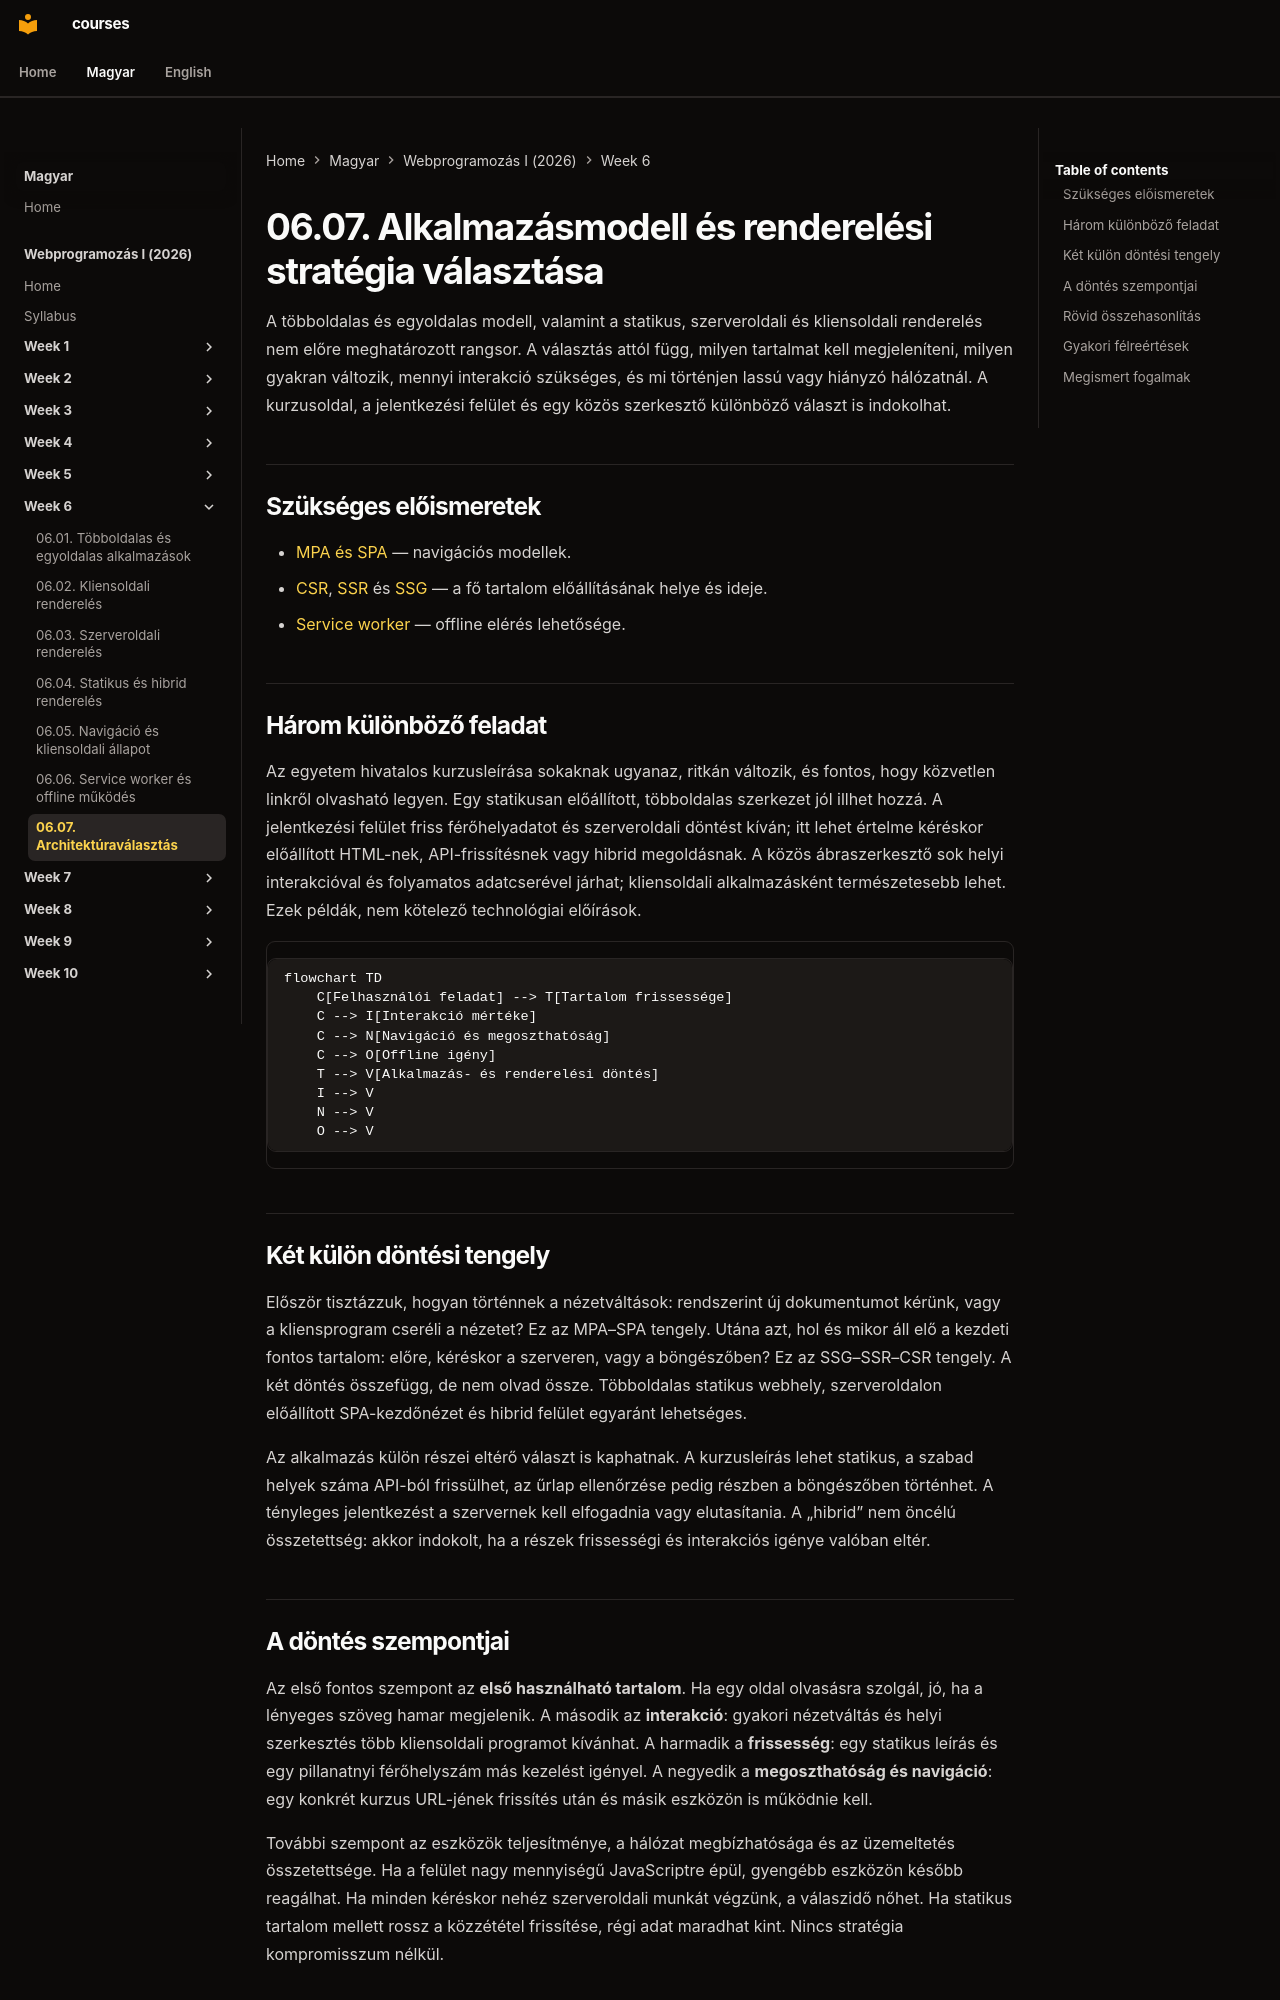

repository: laborci/courses · page: web-programming-1/hu/06-07-choosing-an-application-architecture/index.html · generator: mkdocs

# 06.07. Alkalmazásmodell és renderelési stratégia választása

A többoldalas és egyoldalas modell, valamint a statikus, szerveroldali és kliensoldali renderelés nem előre meghatározott rangsor. A választás attól függ, milyen tartalmat kell megjeleníteni, milyen gyakran változik, mennyi interakció szükséges, és mi történjen lassú vagy hiányzó hálózatnál. A kurzusoldal, a jelentkezési felület és egy közös szerkesztő különböző választ is indokolhat.

## Szükséges előismeretek

- [MPA és SPA](06-01-multi-page-and-single-page-apps.md) — navigációs modellek.
- [CSR](06-02-client-side-rendering.md), [SSR](06-03-server-side-rendering.md) és [SSG](06-04-static-rendering-and-hybrids.md) — a fő tartalom előállításának helye és ideje.
- [Service worker](06-06-service-workers-and-offline.md) — offline elérés lehetősége.

## Három különböző feladat

Az egyetem hivatalos kurzusleírása sokaknak ugyanaz, ritkán változik, és fontos, hogy közvetlen linkről olvasható legyen. Egy statikusan előállított, többoldalas szerkezet jól illhet hozzá. A jelentkezési felület friss férőhelyadatot és szerveroldali döntést kíván; itt lehet értelme kéréskor előállított HTML-nek, API-frissítésnek vagy hibrid megoldásnak. A közös ábraszerkesztő sok helyi interakcióval és folyamatos adatcserével járhat; kliensoldali alkalmazásként természetesebb lehet. Ezek példák, nem kötelező technológiai előírások.

```mermaid
flowchart TD
    C[Felhasználói feladat] --> T[Tartalom frissessége]
    C --> I[Interakció mértéke]
    C --> N[Navigáció és megoszthatóság]
    C --> O[Offline igény]
    T --> V[Alkalmazás- és renderelési döntés]
    I --> V
    N --> V
    O --> V
```

## Két külön döntési tengely

Először tisztázzuk, hogyan történnek a nézetváltások: rendszerint új dokumentumot kérünk, vagy a kliensprogram cseréli a nézetet? Ez az MPA–SPA tengely. Utána azt, hol és mikor áll elő a kezdeti fontos tartalom: előre, kéréskor a szerveren, vagy a böngészőben? Ez az SSG–SSR–CSR tengely. A két döntés összefügg, de nem olvad össze. Többoldalas statikus webhely, szerveroldalon előállított SPA-kezdőnézet és hibrid felület egyaránt lehetséges.

Az alkalmazás külön részei eltérő választ is kaphatnak. A kurzusleírás lehet statikus, a szabad helyek száma API-ból frissülhet, az űrlap ellenőrzése pedig részben a böngészőben történhet. A tényleges jelentkezést a szervernek kell elfogadnia vagy elutasítania. A „hibrid” nem öncélú összetettség: akkor indokolt, ha a részek frissességi és interakciós igénye valóban eltér.
